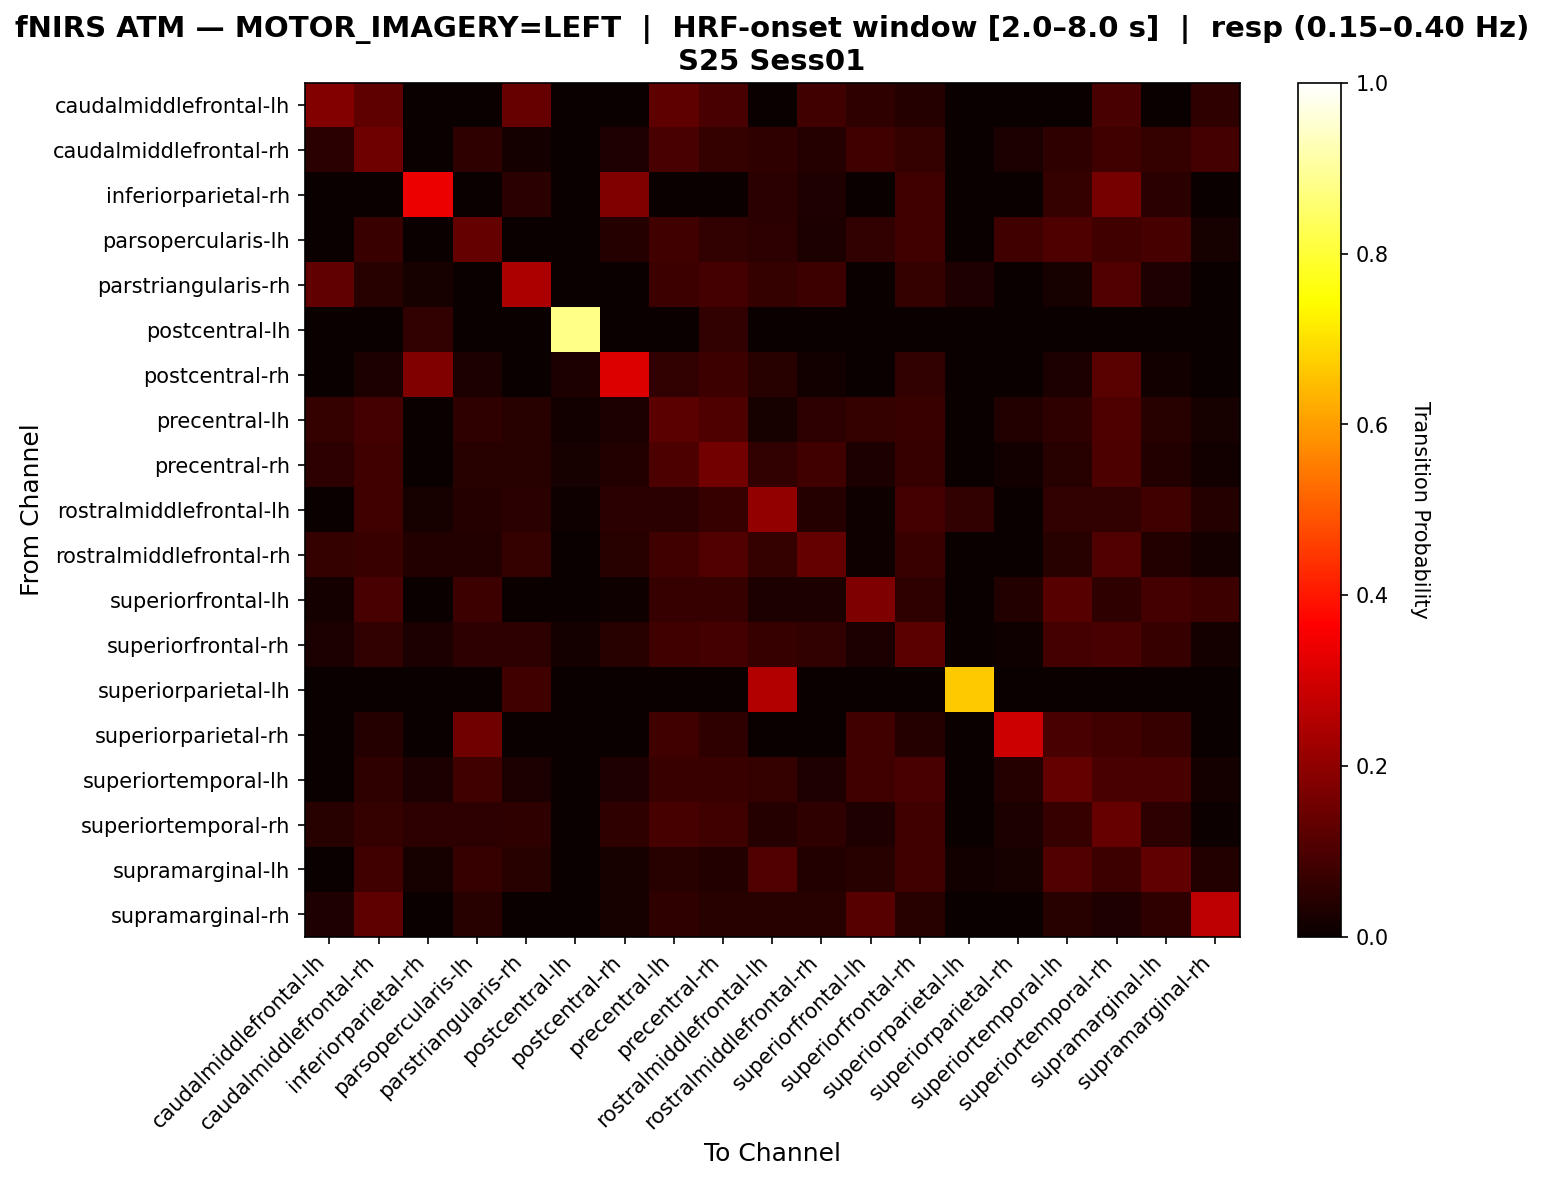

The data file committed next to this chart (first rows):
, caudalmiddlefrontal-lh, caudalmiddlefrontal-rh, inferiorparietal-rh, parsopercularis-lh, parstriangularis-rh, postcentral-lh, postcentral-rh, precentral-lh, precentral-rh, rostralmiddlefrontal-lh, rostralmiddlefrontal-rh, superiorfrontal-lh, superiorfrontal-rh, superiorparietal-lh, superiorparietal-rh, superiortemporal-lh, superiortemporal-rh, supramarginal-lh, supramarginal-rh
caudalmiddlefrontal-lh, 0.1806, 0.125, 0.0, 0.0, 0.1389, 0.0, 0.0, 0.125, 0.09722, 0.0, 0.08333, 0.05556, 0.04167, 0.0, 0.0, 0.0, 0.09722, 0.0, 0.05556
caudalmiddlefrontal-rh, 0.04724, 0.1496, 0.0, 0.05512, 0.01575, 0.0, 0.0315, 0.09449, 0.06299, 0.05512, 0.03937, 0.07874, 0.06299, 0.0, 0.02362, 0.05512, 0.07874, 0.06299, 0.08661
inferiorparietal-rh, 0.0, 0.0, 0.3387, 0.0, 0.04839, 0.0, 0.1774, 0.0, 0.0, 0.04839, 0.03226, 0.0, 0.08065, 0.0, 0.0, 0.06452, 0.1613, 0.04839, 0.0
parsopercularis-lh, 0.0, 0.07216, 0.0, 0.134, 0.0, 0.0, 0.04124, 0.08247, 0.06186, 0.05155, 0.03093, 0.06186, 0.08247, 0.0, 0.08247, 0.1031, 0.08247, 0.09278, 0.02062
parstriangularis-rh, 0.1304, 0.04348, 0.02174, 0.0, 0.2391, 0.0, 0.0, 0.07609, 0.08696, 0.06522, 0.07609, 0.0, 0.06522, 0.03261, 0.0, 0.02174, 0.1087, 0.03261, 0.0
postcentral-lh, 0.0, 0.0, 0.05882, 0.0, 0.0, 0.8824, 0.0, 0.0, 0.05882, 0.0, 0.0, 0.0, 0.0, 0.0, 0.0, 0.0, 0.0, 0.0, 0.0
postcentral-rh, 0.0, 0.02985, 0.1791, 0.02985, 0.0, 0.02985, 0.3134, 0.0597, 0.07463, 0.04478, 0.01493, 0.0, 0.0597, 0.0, 0.0, 0.02985, 0.1194, 0.01493, 0.0
precentral-lh, 0.06569, 0.08759, 0.0, 0.05839, 0.0438, 0.0146, 0.0292, 0.1241, 0.1022, 0.0219, 0.05109, 0.06569, 0.07299, 0.0, 0.0365, 0.05839, 0.1022, 0.0438, 0.0219
precentral-rh, 0.05303, 0.08333, 0.0, 0.04545, 0.04545, 0.02273, 0.03788, 0.09848, 0.1591, 0.06061, 0.08333, 0.0303, 0.06818, 0.0, 0.01515, 0.04545, 0.09848, 0.03788, 0.01515
rostralmiddlefrontal-lh, 0.0, 0.07843, 0.01961, 0.03922, 0.04902, 0.009804, 0.04902, 0.04902, 0.06863, 0.2059, 0.03922, 0.009804, 0.08824, 0.05882, 0.0, 0.05882, 0.05882, 0.07843, 0.03922
rostralmiddlefrontal-rh, 0.06364, 0.07273, 0.03636, 0.03636, 0.06364, 0.0, 0.04545, 0.08182, 0.1091, 0.06364, 0.1364, 0.009091, 0.07273, 0.0, 0.0, 0.04545, 0.1091, 0.03636, 0.01818
superiorfrontal-lh, 0.01923, 0.09615, 0.0, 0.07692, 0.0, 0.0, 0.009615, 0.06731, 0.06731, 0.02885, 0.02885, 0.1731, 0.05769, 0.0, 0.03846, 0.1154, 0.05769, 0.08654, 0.07692
superiorfrontal-rh, 0.02609, 0.06087, 0.02609, 0.05217, 0.05217, 0.01739, 0.04348, 0.07826, 0.08696, 0.06957, 0.06087, 0.02609, 0.1217, 0.0, 0.008696, 0.08696, 0.09565, 0.06957, 0.01739
superiorparietal-lh, 0.0, 0.0, 0.0, 0.0, 0.08333, 0.0, 0.0, 0.0, 0.0, 0.25, 0.0, 0.0, 0.0, 0.6667, 0.0, 0.0, 0.0, 0.0, 0.0
superiorparietal-rh, 0.0, 0.04167, 0.0, 0.1528, 0.0, 0.0, 0.0, 0.08333, 0.05556, 0.0, 0.0, 0.08333, 0.04167, 0.0, 0.2917, 0.09722, 0.08333, 0.06944, 0.0
superiortemporal-lh, 0.0, 0.05512, 0.02362, 0.07874, 0.02362, 0.0, 0.0315, 0.07087, 0.07087, 0.06299, 0.0315, 0.07874, 0.09449, 0.0, 0.03937, 0.1339, 0.09449, 0.09449, 0.01575
superiortemporal-rh, 0.04571, 0.06286, 0.05143, 0.05143, 0.05714, 0.0, 0.05714, 0.09143, 0.08, 0.04, 0.05714, 0.03429, 0.08, 0.0, 0.02857, 0.06857, 0.1371, 0.05143, 0.005714
supramarginal-lh, 0.0, 0.08462, 0.02308, 0.06923, 0.04615, 0.0, 0.02308, 0.04615, 0.03846, 0.1077, 0.03846, 0.04615, 0.08462, 0.01538, 0.02308, 0.1077, 0.07692, 0.1308, 0.03846
supramarginal-rh, 0.03488, 0.1279, 0.0, 0.04651, 0.0, 0.0, 0.02326, 0.05814, 0.04651, 0.04651, 0.04651, 0.1163, 0.04651, 0.0, 0.0, 0.04651, 0.03488, 0.05814, 0.2674
